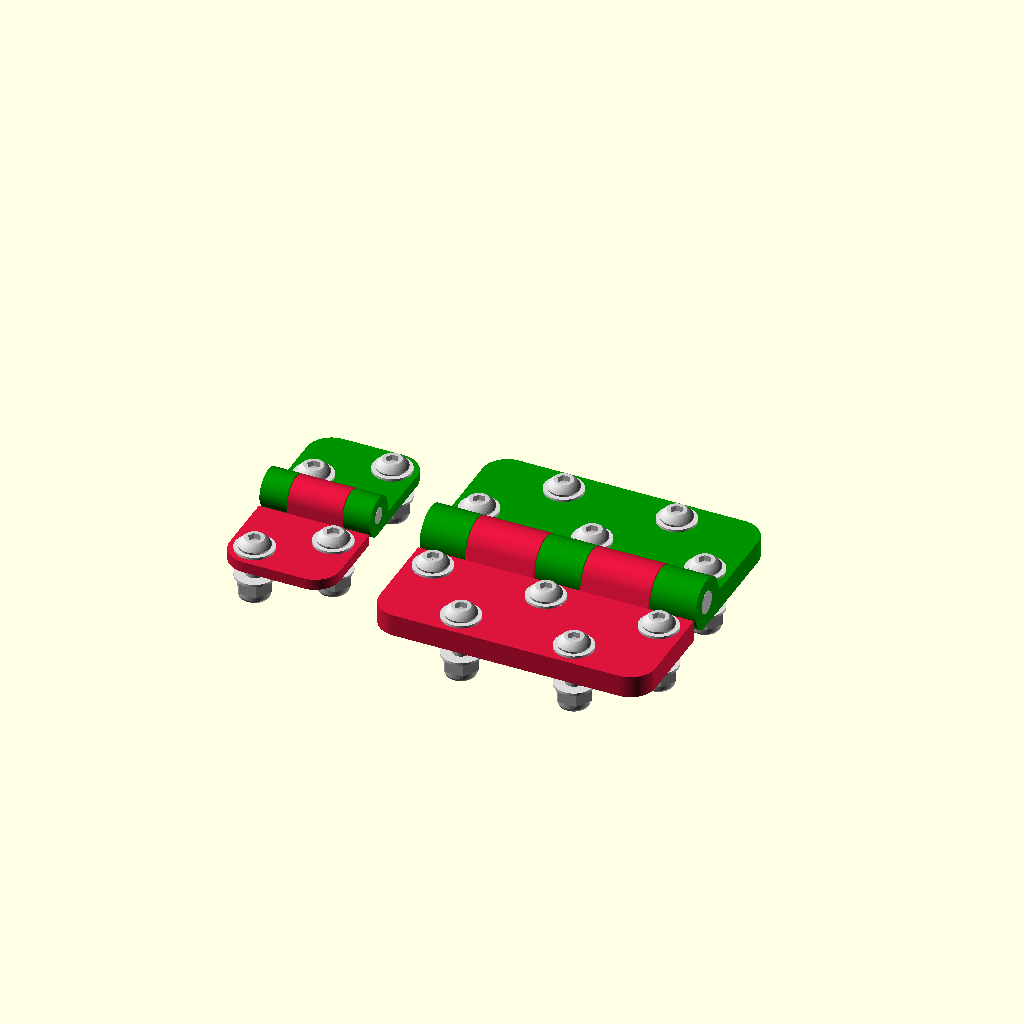
Cell 1: rendered with the file's own defaults.
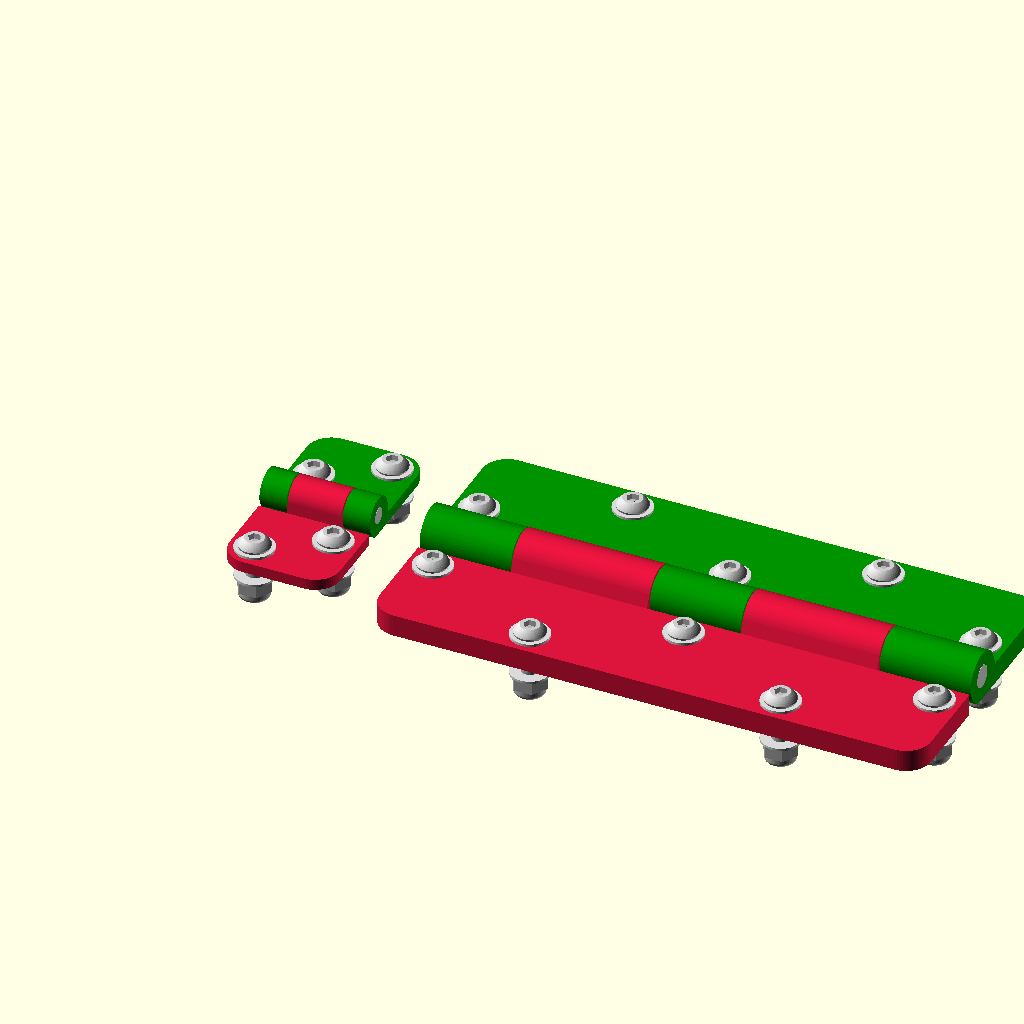
Cell 2: the same model with width = 100.
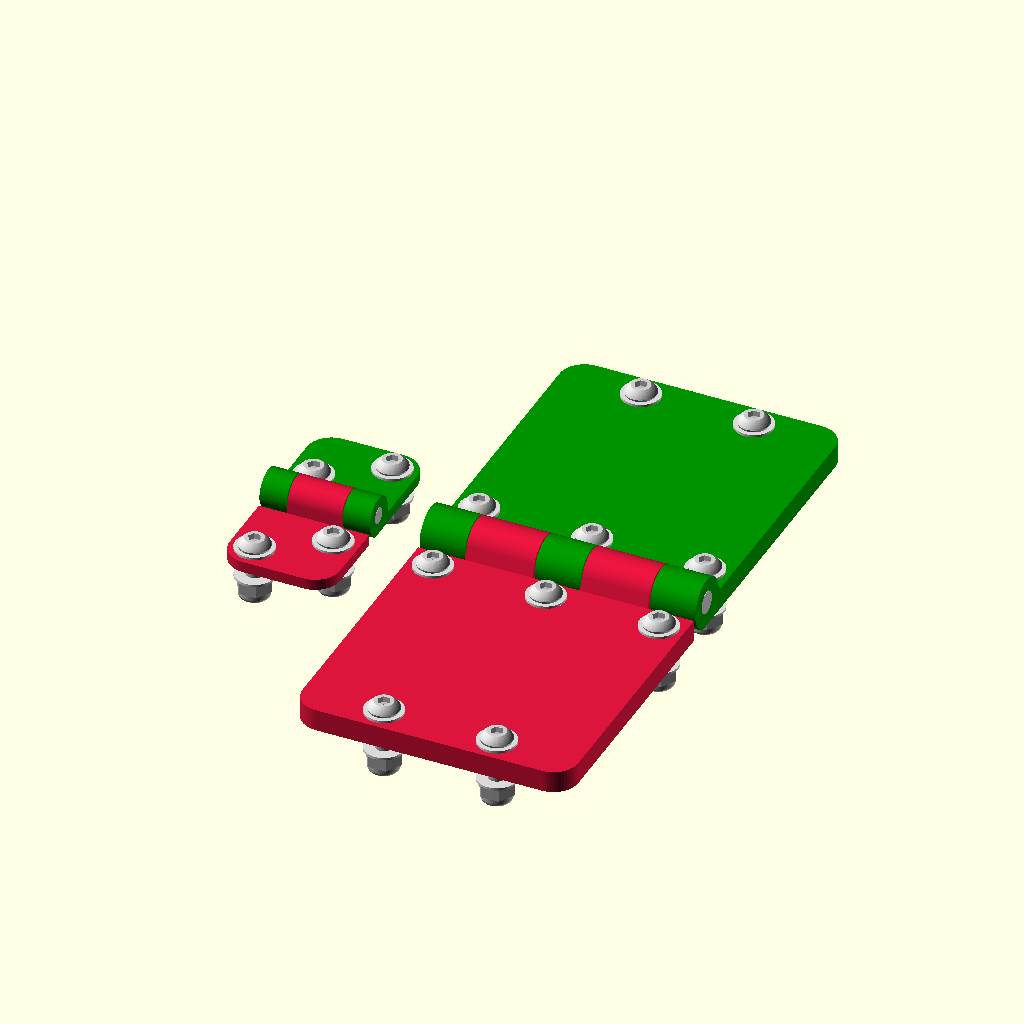
Cell 3 — depth set to 50, the other parameters unchanged.
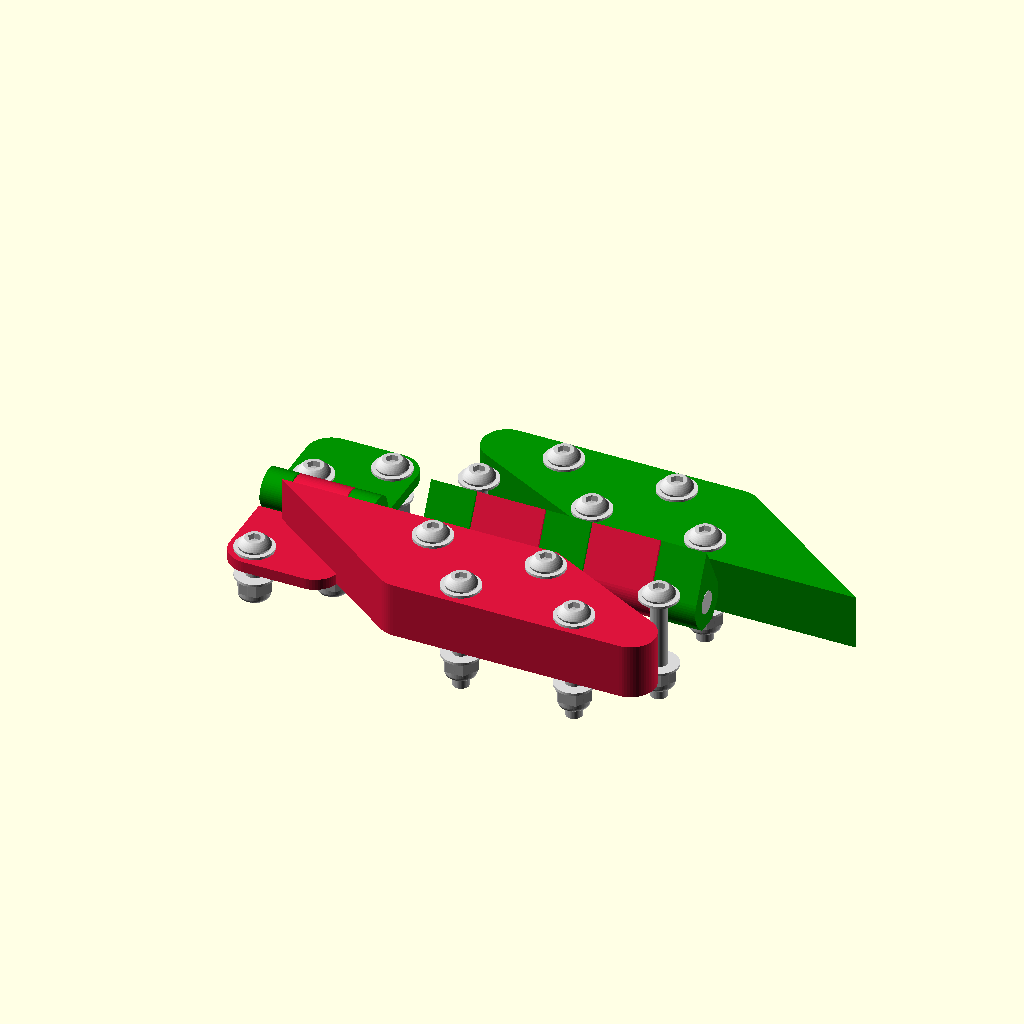
Cell 4 — thickness set to 10, the other parameters unchanged.
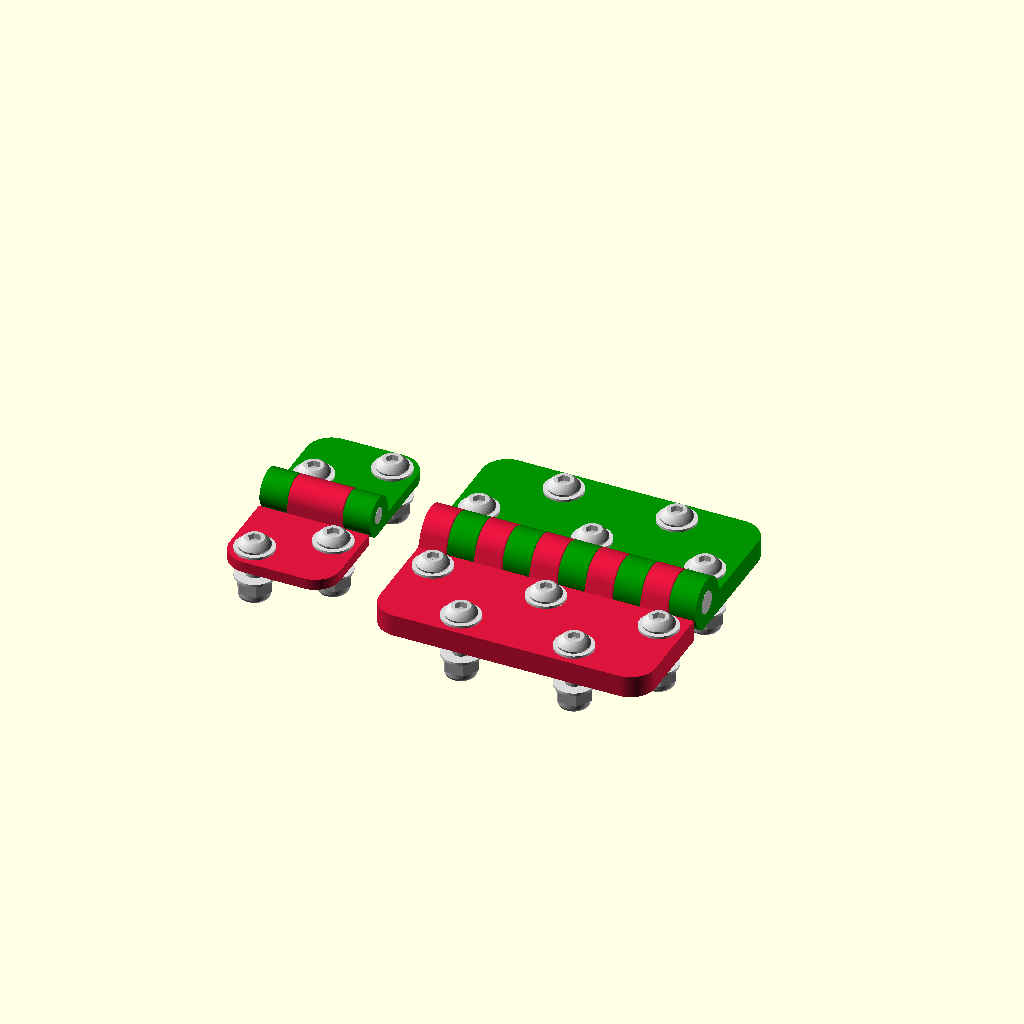
Cell 5: knuckles = 10 (everything else at default).
All cells are drawn from one camera (rotation 55°, 0°, 25°, orthographic, colour scheme Cornfield), so only the parameter changes between them.
Source of the model, tests/flat_hinge.scad:
//
// NopSCADlib Copyright Chris Palmer 2018
// nop.head@gmail.com
// hydraraptor.blogspot.com
//
// This file is part of NopSCADlib.
//
// NopSCADlib is free software: you can redistribute it and/or modify it under the terms of the
// GNU General Public License as published by the Free Software Foundation, either version 3 of
// the License, or (at your option) any later version.
//
// NopSCADlib is distributed in the hope that it will be useful, but WITHOUT ANY WARRANTY;
// without even the implied warranty of MERCHANTABILITY or FITNESS FOR A PARTICULAR PURPOSE.
// See the GNU General Public License for more details.
//
// You should have received a copy of the GNU General Public License along with NopSCADlib.
// If not, see <https://www.gnu.org/licenses/>.
//
include <../core.scad>
use <../utils/layout.scad>
use <../printed/flat_hinge.scad>

width = 50; // [20 : 100]
depth = 20; // [8  : 50]
thickness = 4; //[1 : 10]
screws = 5; // [1  : 20]
knuckles = 5; // [3 : 10]
pin_diameter = 4; // [1:  10]
knuckle_diameter = 9; //[4 : 15]
margin = 0; // [0 : 10]
clearance = 0.2;

angle = 0; // [-90 : 180]

big_hinge =   flat_hinge(name = "big",  size = [width, depth, thickness], pin_d = pin_diameter, knuckle_d = knuckle_diameter, knuckles = knuckles, screw = M3_dome_screw, screws = screws, clearance = clearance, margin = margin);
small_hinge = flat_hinge(name = "small", size =[ 20,    16,    2],        pin_d = 2.85,         knuckle_d = 7,                knuckles = 3,        screw = M3_dome_screw, screws = 2,      clearance = 0.2,       margin = 0);

hinges = [small_hinge, big_hinge];

module flat_hinges()
    layout([for(h = hinges) hinge_width(h)], 10)
        if($preview)
            hinge_fastened_assembly(hinges[$i], 3, 3, angle);
        else
            hinge_male(hinges[$i]);

flat_hinges();
Customizer parameters (derived from the source; name, type, default, range or options):
width: number, default 50, range 20 to 100
depth: number, default 20, range 8 to 50
thickness: number, default 4, range 1 to 10
screws: number, default 5, range 1 to 20
knuckles: number, default 5, range 3 to 10
pin_diameter: number, default 4, range 1 to 10
knuckle_diameter: number, default 9, range 4 to 15
margin: number, default 0, range 0 to 10
clearance: number, default 0.2
angle: number, default 0, range -90 to 180
